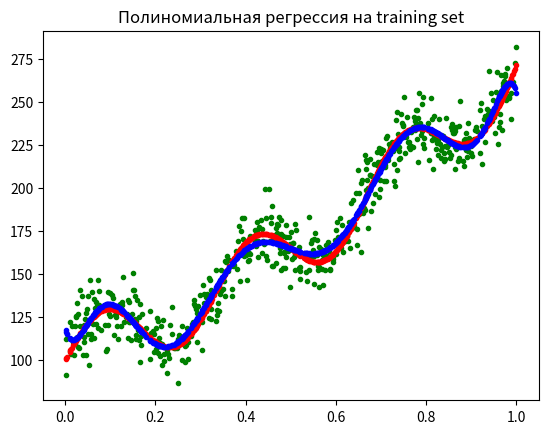

The matplotlib source for this figure: (Note: this script raises an exception after producing the figure.)
from numpy import linalg
import numpy as np
from matplotlib import pyplot as plt

# Design matrix
def computing_F_polynomial(x,n):
    F=np.ones((x.size, n+1))
    for i in range(1,n+1):
        F[:,i]=x**i
    return F

# Веса
def computing_w(F,t,lamda):
    I=np.identity(F.shape[1])
    return linalg.inv((F.transpose().dot(F))+lamda*I).dot(F.transpose()).dot(t)

# Ищем лучшую лямбду на validation set
def find_lambda(lambda_array,x_val,t_val):
    matr_val = computing_F_polynomial(x_val,9)
    error = []
    
    for i in range(0,len(lambda_array) - 1):
        w_polynomial = computing_w(matr_val,t_val,lambda_array[0])
        z_polynomial = matr_val.dot(w_polynomial)
        error.append(.5 * np.sum((z_polynomial - t_val)**2))
    
    return error.index(min(error))

# Регуляризация
x = np.linspace(0, 1, 1000) # Весь data set

lambda_array = [0.001,0.01,0.1,1,10,50,100,500,1000]

y = 20 * np.sin(2 * np.pi * 3 * x) + 100 * np.exp(x) # Некоторая функция
error = 10 * np.random.randn(1000) # Ошибка
t = y + error # Целевые значения - некоторая функция + шум

ind = np.arange(1000)
np.random.shuffle(ind)

x_train = x[ind[:600]]
x_val = x[ind[600:800]]
x_test = x[ind[800:]]

t_train = t[ind[:600]]
t_val = t[ind[600:800]]

y_train = y[ind[:600]]
y_val = y[ind[600:800]]
y_test = y[ind[800:]]

# Полиномиальная регрессия
matr = computing_F_polynomial(x_train,9) # Из предыдущего задания вычислил наилучшую степень

# Здесь присоединяем к имеющимся столбцам sin,cos,exp,на основе training set выбираем лучшие веса
# Но так до конца и не понял как это делать
#new = np.zeros((600,1))
#new[:,0] = np.sin(x_train)
#new[:,1] = np.cos(x_train)
#new[:,2] = np.exp(x_train)
#matr = np.hstack((matr,new))

w_polynomial = computing_w(matr,t_train,0)
z_polynomial = matr.dot(w_polynomial)

# График
plt.figure() # Формируем графическое окно
plt.title('Полиномиальная регрессия на training set')

plt.plot(x_train, t_train, '.g') # Целевые значения
plt.plot(x_train, y_train , 'r',  marker='.',linestyle='none') # Истинный тренд
plt.plot(x_train, z_polynomial, 'b', marker='.',linestyle='none') # Предсказанные значения

best_lambda = lambda_array[find_lambda(lambda_array,x_val,t_val)]
w_polynomial = computing_w(matr,t_train,best_lambda)

# Проверка на test set
y_predicted = computing_new_y(w_polynomial,x_test) # На основе полученной модели вычисляем результат

# График
plt.figure() # Формируем графическое окно
plt.title('Проверка на test set')

plt.plot(x_test, y_test , 'r',  marker='.',linestyle='none') # Истинный тренд
plt.plot(x_test, y_predicted, 'b', marker='.',linestyle='none') # Предсказанные значения